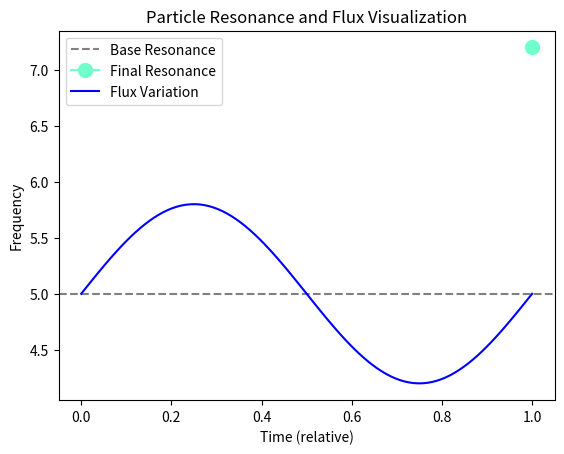

The matplotlib source for this figure:
import numpy as np
import matplotlib.pyplot as plt
from matplotlib.colors import hsv_to_rgb

def visualize_particle_resonance(analysis_data):
    """
    Visualizes the frequency flux and particle resonance data, reflecting the 
    multidimensionality and color scheme of the patterns.

    Args:
        analysis_data (dict): The output from the `analyze_particle_resonance_flux` function.
    """

    # Extract data
    base_resonance = analysis_data["base_resonance_frequency"]
    final_resonance = analysis_data["final_resonance_frequency"]
    flux = analysis_data["frequency_flux"]

    # Create a colormap based on resonance and flux
    hue = (final_resonance / base_resonance) % 1  # Normalize and cycle hues
    saturation = 1 - (flux / (flux + 1))  # Higher flux, lower saturation
    value = 1  # Full brightness

    # hsv_to_rgb expects arrays or tuples
    color = hsv_to_rgb([hue, saturation, value])

    # Visualize the data
    fig, ax = plt.subplots()

    # Plot base resonance as a horizontal line
    ax.axhline(y=base_resonance, color='gray', linestyle='--', label='Base Resonance')

    # Plot final resonance as a point
    ax.plot(1, final_resonance, marker='o', markersize=10, color=color, label='Final Resonance')

    # Plot flux as a variation over time (simple time series for visualization)
    time = np.linspace(0, 1, 100)  # Mock time data
    flux_variation = base_resonance + flux * np.sin(2 * np.pi * time)  # Sinusoidal flux variation

    ax.plot(time, flux_variation, color='blue', label='Flux Variation')

    # Add annotations and labels
    ax.set_xlabel('Time (relative)')
    ax.set_ylabel('Frequency')
    ax.set_title('Particle Resonance and Flux Visualization')
    ax.legend()

    plt.show()

# Example usage (hypothetical data)
analysis_data = {
    "base_resonance_frequency": 5.0,
    "final_resonance_frequency": 7.2,
    "frequency_flux": 0.8
}

visualize_particle_resonance(analysis_data)
